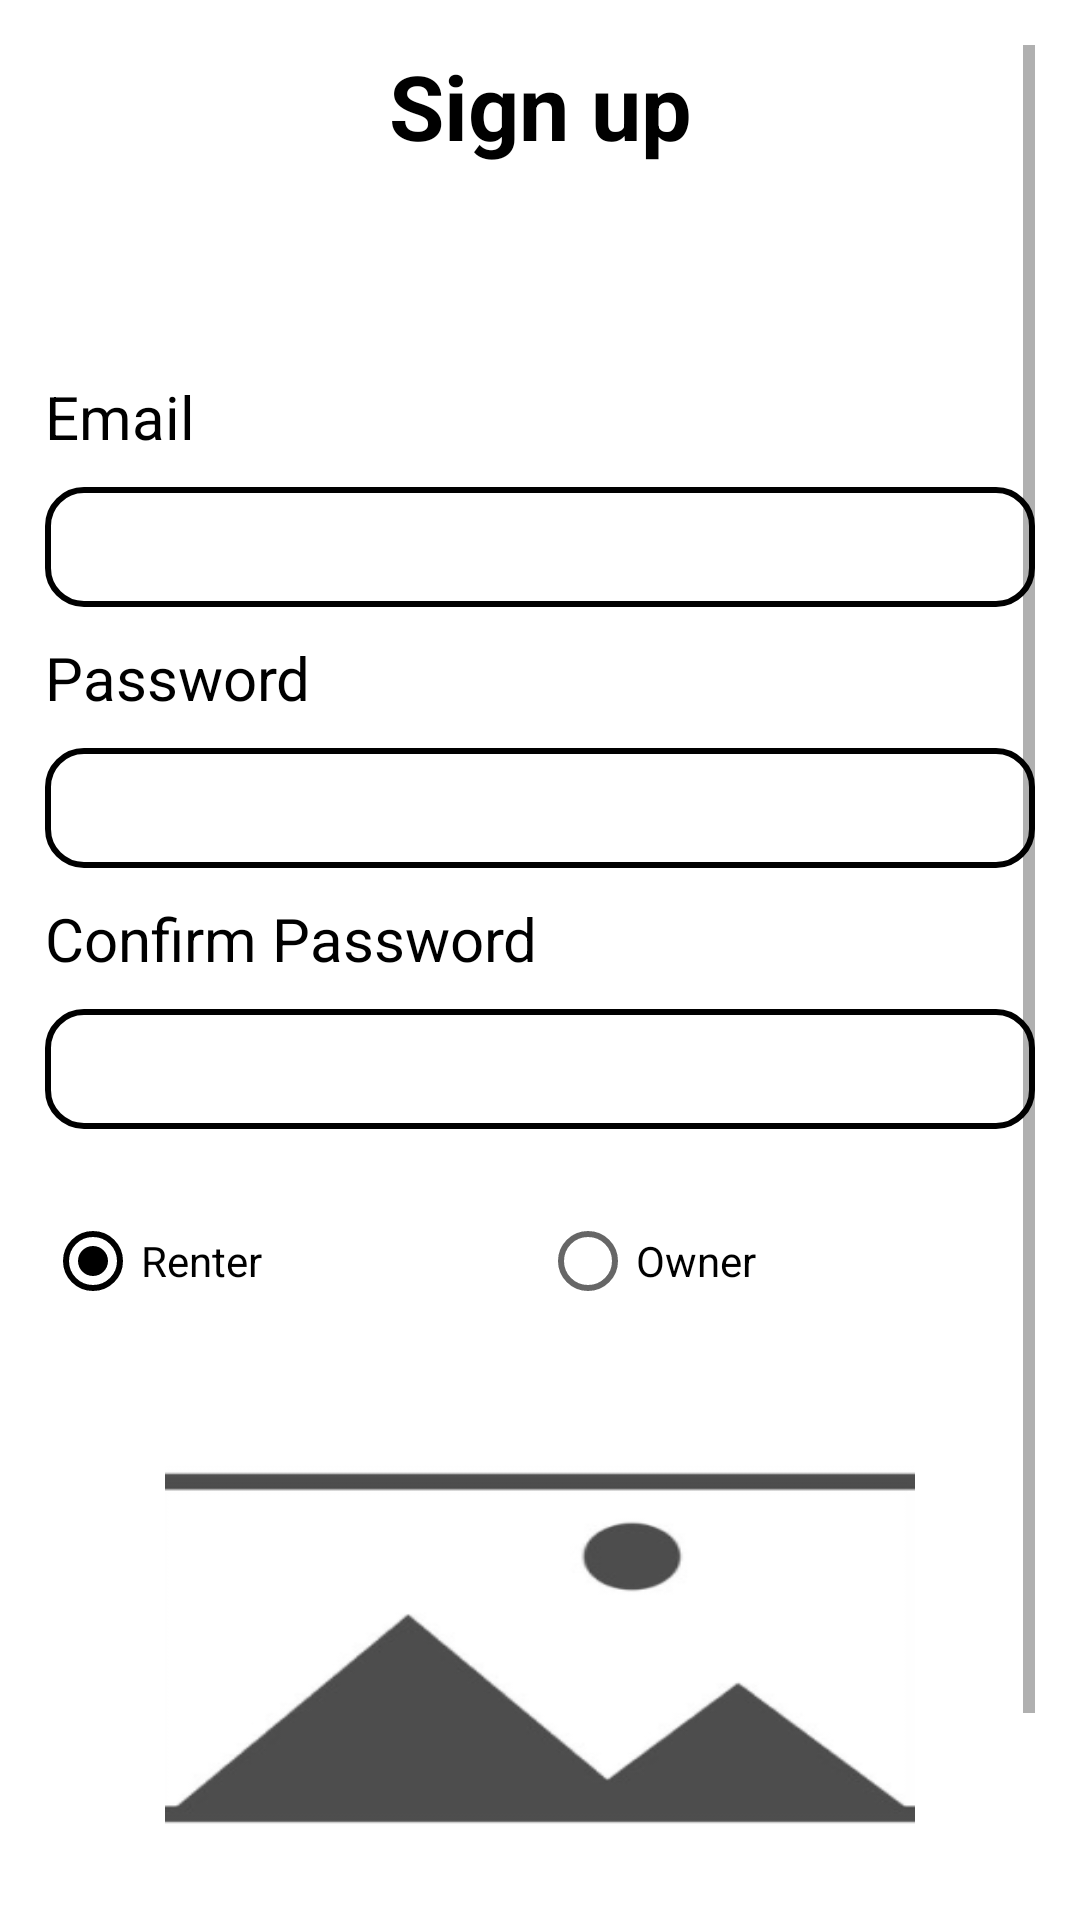

Produce the Android XML layout that renders to this screen, including the resource entries it uses.
<!-- AndroidManifest.xml: application theme Theme.CaseStudy -->
<!-- res/layout/activity_register.xml -->
<?xml version="1.0" encoding="utf-8"?>
<ScrollView xmlns:android="http://schemas.android.com/apk/res/android"
    android:layout_width="match_parent"
    android:layout_height="match_parent"
    xmlns:app="http://schemas.android.com/apk/res-auto"
    android:orientation="vertical"
    android:background="@color/white"
    android:padding="15dp">
    <LinearLayout
        android:layout_width="match_parent"
        android:layout_height="match_parent"
        android:orientation="vertical">
        <TextView
            android:layout_width="match_parent"
            android:layout_height="wrap_content"
            android:text="Sign up"
            android:textSize="30dp"
            android:textStyle="bold"
            android:textColor="@color/black"
            android:gravity="center"/>
        <TextView
            android:layout_width="wrap_content"
            android:layout_height="wrap_content"
            android:layout_marginTop="70dp"
            android:text="Email"
            android:textSize="20dp"
            android:textColor="@color/black"/>
        <EditText
            android:id="@+id/emailInput"
            android:layout_width="match_parent"
            android:layout_height="40dp"
            android:layout_marginTop="10dp"
            android:inputType="textEmailAddress"
            android:textColor="@color/black"
            android:paddingHorizontal="10dp"
            android:background="@drawable/border"/>
        <TextView
            android:layout_width="wrap_content"
            android:layout_height="wrap_content"
            android:text="Password"
            android:textSize="20dp"
            android:layout_marginTop="10dp"
            android:textColor="@color/black"/>
        <EditText
            android:id="@+id/pwInput"
            android:layout_width="match_parent"
            android:layout_height="40dp"
            android:layout_marginTop="10dp"
            android:inputType="textPassword"
            android:textColor="@color/black"
            android:paddingHorizontal="10dp"
            android:background="@drawable/border"/>
        <TextView
            android:layout_width="wrap_content"
            android:layout_height="wrap_content"
            android:text="Confirm Password"
            android:textSize="20dp"
            android:layout_marginTop="10dp"
            android:textColor="@color/black"/>
        <EditText
            android:id="@+id/confirmpwInput"
            android:layout_width="match_parent"
            android:layout_height="40dp"
            android:layout_marginTop="10dp"
            android:inputType="textPassword"
            android:textColor="@color/black"
            android:paddingHorizontal="10dp"
            android:background="@drawable/border"/>
        <RadioGroup
            android:layout_width="match_parent"
            android:layout_height="wrap_content"
            android:layout_marginTop="20dp"
            android:weightSum="2"
            android:orientation="horizontal">
            <RadioButton
                android:id="@+id/rbRenter"
                android:layout_width="wrap_content"
                android:layout_height="wrap_content"
                android:layout_weight="1"
                android:checked="true"
                android:textColor="@color/black"
                android:text="Renter"/>

            <RadioButton
                android:id="@+id/rbOwner"
                android:layout_width="wrap_content"
                android:layout_height="wrap_content"
                android:layout_weight="1"
                android:textColor="@color/black"
                android:text="Owner" />
        </RadioGroup>
        <ImageView
            android:id="@+id/docImBtn"
            android:layout_width="250dp"
            android:layout_height="150dp"
            android:background="@drawable/docs_placeholder"
            android:layout_gravity="center"
            android:layout_marginTop="30dp"
            android:clickable="true"
            android:visibility="visible"/>

        <Button
            android:id="@+id/continuebtn"
            android:layout_width="match_parent"
            android:layout_height="wrap_content"
            android:layout_marginTop="30dp"
            android:text="Continue"
            android:background="@drawable/custombutton"
            android:textColor="@color/white"
            />

    </LinearLayout>
</ScrollView>
<!-- resources referenced by this layout -->
<resources>
  <color name="black">#FF000000</color>
  <color name="white">#FFFFFFFF</color>
  <!-- drawable border (drawable) -->
  <shape
      xmlns:android="http://schemas.android.com/apk/res/android"
      android:shape="rectangle">
  
  
  
      <corners
          android:bottomRightRadius="12dp"
          android:bottomLeftRadius="12dp"
          android:topLeftRadius="12dp"
          android:topRightRadius="12dp"/>
      <stroke
          android:color="@color/black"
          android:width="2dp"/>
  </shape>
  <!-- drawable custombutton (drawable) -->
  <shape xmlns:android="http://schemas.android.com/apk/res/android">
      <solid android:color="@color/main"/>
      <corners android:radius="10dp"/>
  </shape>
  <!-- drawable docs_placeholder: png bitmap (drawable, 10063 bytes) -->
  <style name="Theme.CaseStudy" parent="Theme.MaterialComponents.DayNight.NoActionBar">
          
          <item name="colorPrimary">@color/main</item>
          <item name="colorPrimaryVariant">@color/main</item>
          <item name="colorOnPrimary">@color/main</item>
          
          <item name="colorSecondary">@color/black</item>
          <item name="colorSecondaryVariant">@color/black</item>
          <item name="colorOnSecondary">@color/black</item>
          
          <item name="android:statusBarColor">?attr/colorPrimaryVariant</item>
          
      </style>
  <color name="main">#093254</color>
</resources>
